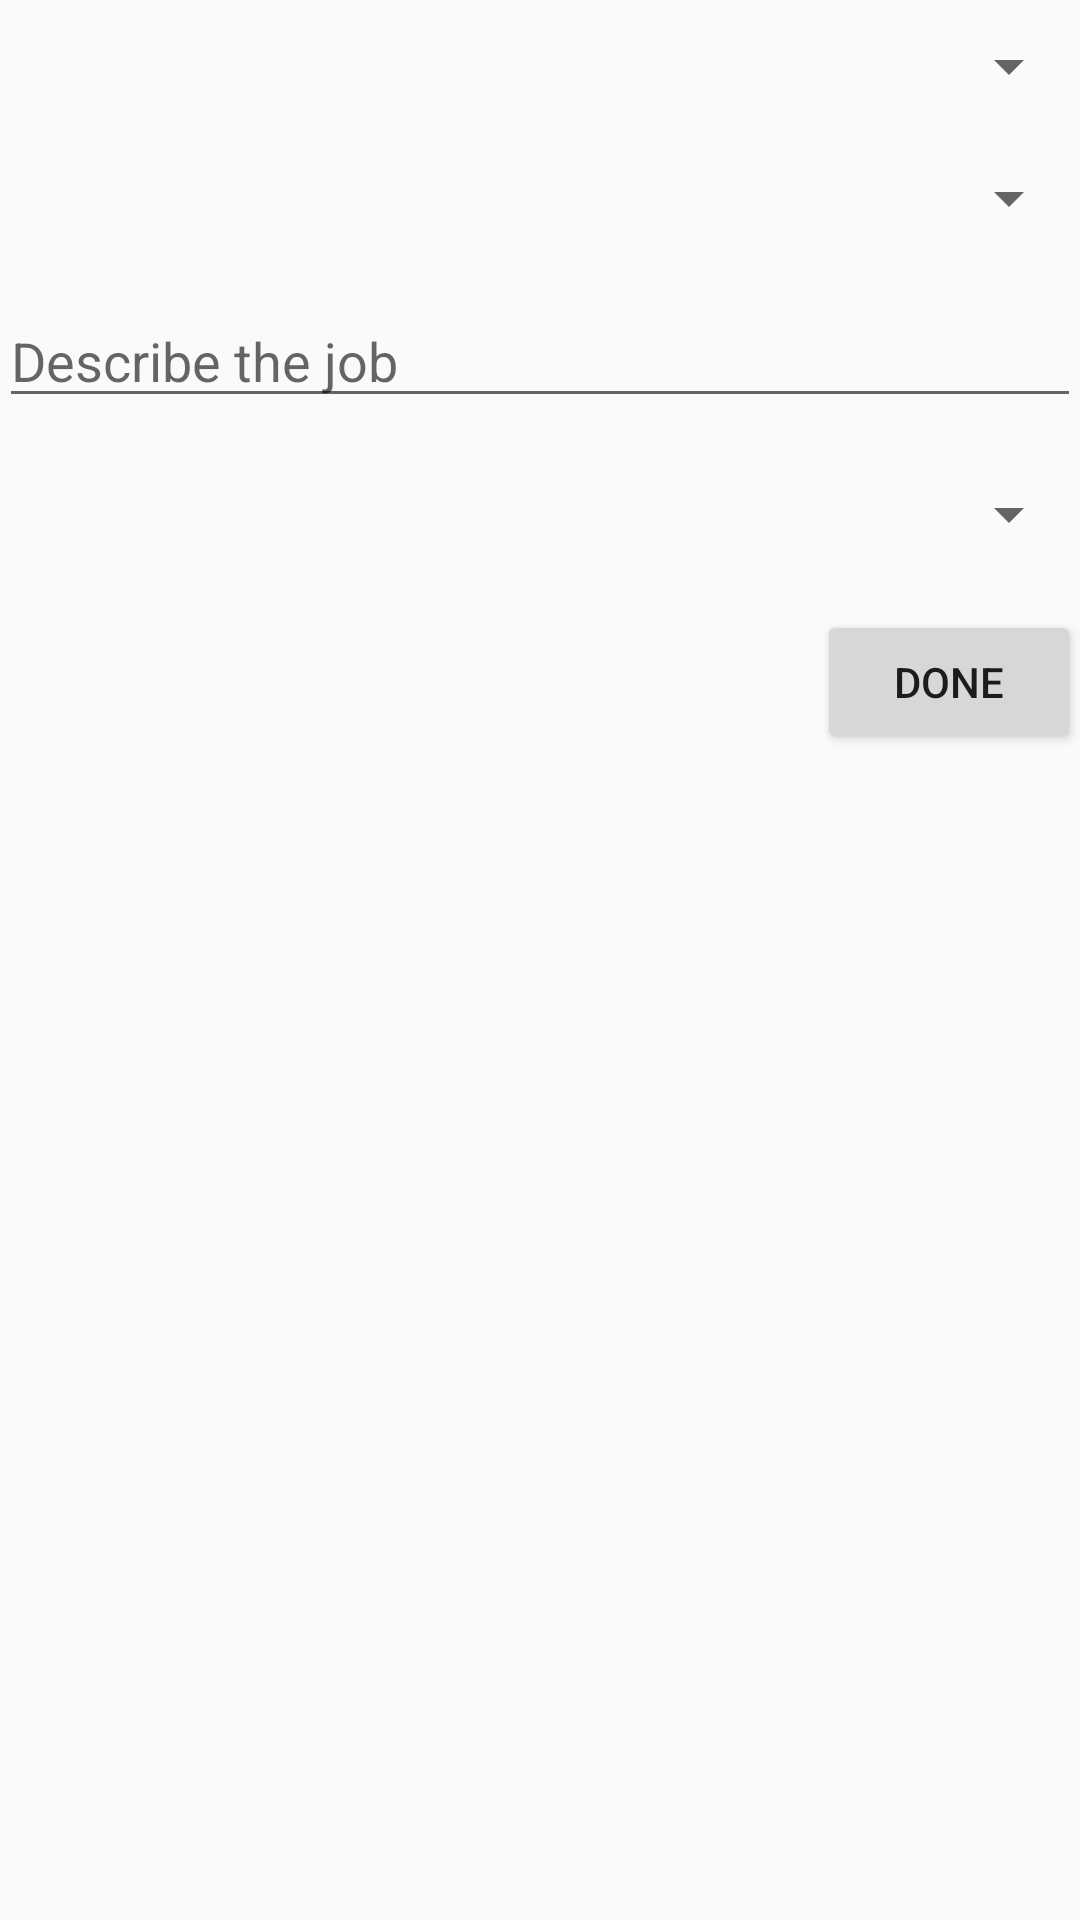

Reconstruct the res/layout file that produces this screen, plus the resources it refers to.
<!-- AndroidManifest.xml: application theme AppTheme -->
<!-- res/layout/activity_post_job.xml -->
<?xml version="1.0" encoding="utf-8"?>
<RelativeLayout xmlns:android="http://schemas.android.com/apk/res/android"
    xmlns:tools="http://schemas.android.com/tools"
    android:layout_width="match_parent"
    android:layout_height="match_parent"
    tools:context="com.sumod.interfaceapp.PostJobActivity">

    <ScrollView
        android:layout_width="match_parent"
        android:layout_height="match_parent">

        <LinearLayout
            android:layout_width="match_parent"
            android:layout_height="match_parent"
            android:orientation="vertical"
            android:paddingBottom="@dimen/activity_vertical_margin"
            android:paddingLeft="@dimen/activity_horizontal_margin"
            android:paddingRight="@dimen/activity_horizontal_margin"
            android:paddingTop="@dimen/activity_vertical_margin">

            <Spinner
                android:layout_width="match_parent"
                android:layout_height="wrap_content"
                android:id="@+id/jobPosting_need"
                android:layout_marginTop="10dp"
                android:layout_marginBottom="10dp"/>

            <Spinner
                android:layout_width="match_parent"
                android:layout_height="wrap_content"
                android:id="@+id/jobPosting_job"
                android:layout_marginTop="10dp"
                android:layout_marginBottom="10dp"/>

            <EditText
                android:layout_width="match_parent"
                android:layout_height="wrap_content"
                android:id="@+id/jobPosting_description"
                android:hint="Describe the job"
                android:inputType="text"
                android:textSize="18sp"
                android:singleLine="false"
                android:layout_marginTop="10dp"
                android:layout_marginBottom="10dp"/>

            <Spinner
                android:layout_width="match_parent"
                android:layout_height="wrap_content"
                android:id="@+id/jobPosting_area"
                android:layout_marginTop="10dp"
                android:layout_marginBottom="10dp"/>

            <Button
                android:layout_width="wrap_content"
                android:layout_height="wrap_content"
                android:id="@+id/btn_postJob"
                android:text="Done"
                android:layout_gravity="right"
                android:layout_marginTop="10dp"
                android:layout_marginBottom="10dp"/>

        </LinearLayout>

    </ScrollView>

</RelativeLayout>
<!-- resources referenced by this layout -->
<resources>
  <style name="AppTheme" parent="Theme.AppCompat.Light.NoActionBar">
          
          <item name="colorPrimary">@color/colorPrimary</item>
          <item name="colorPrimaryDark">@color/colorPrimaryDark</item>
          <item name="colorAccent">@color/colorAccent</item>
          <item name="windowNoTitle">true</item>
          <item name="windowActionBar">false</item>
      </style>
  <color name="colorPrimary">#3F51B5</color>
  <color name="colorPrimaryDark">#303F9F</color>
  <color name="colorAccent">#FF4081</color>
</resources>
